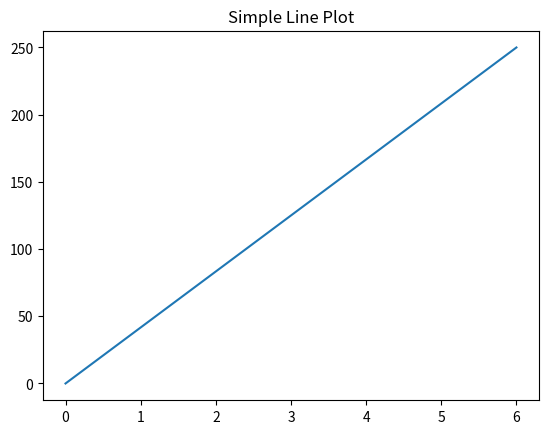
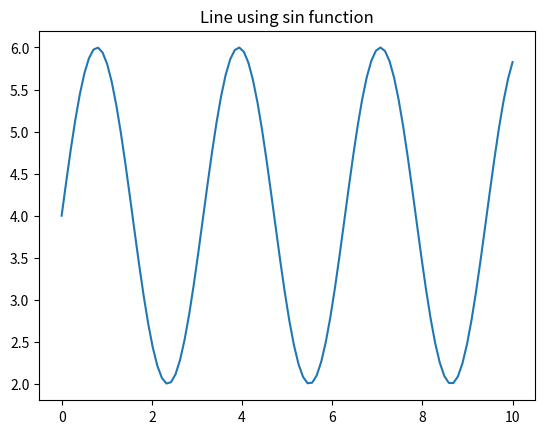
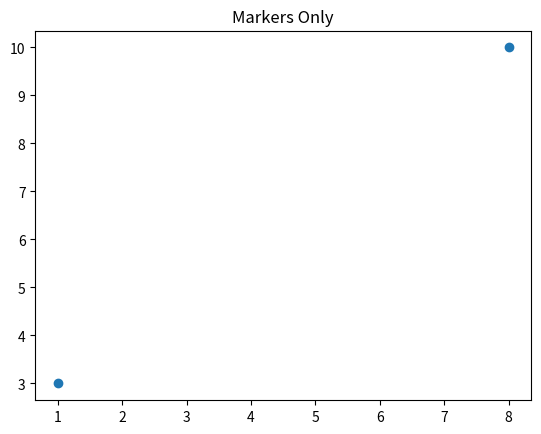
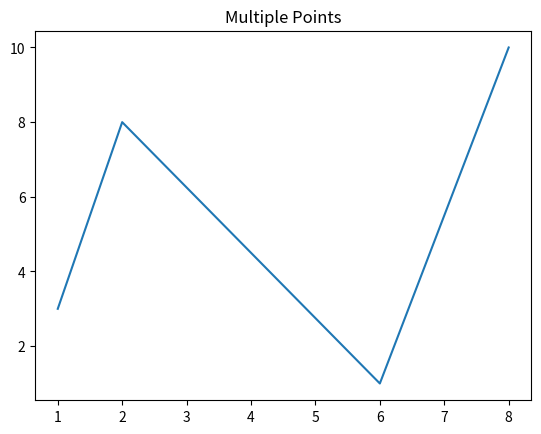
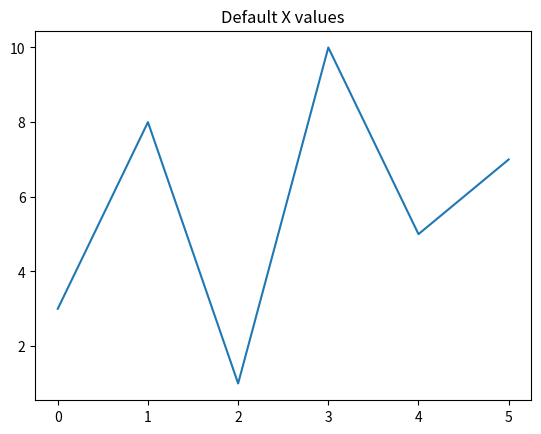
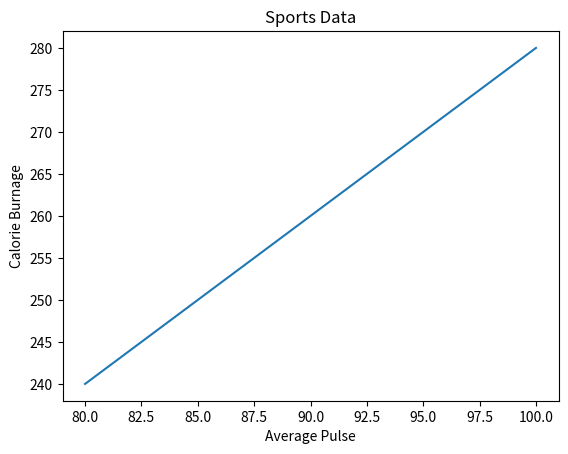
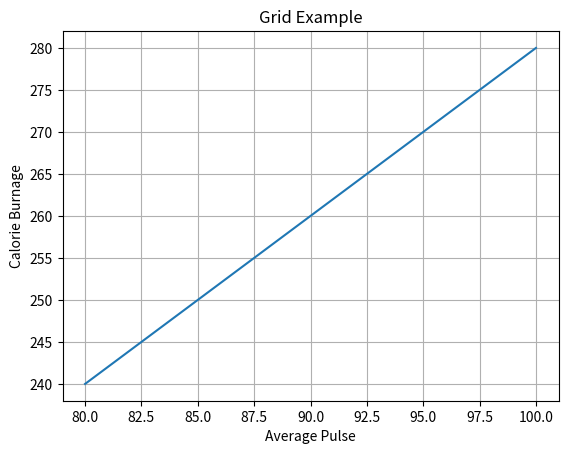
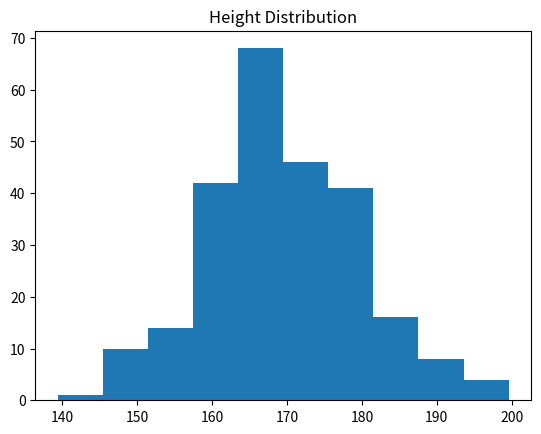
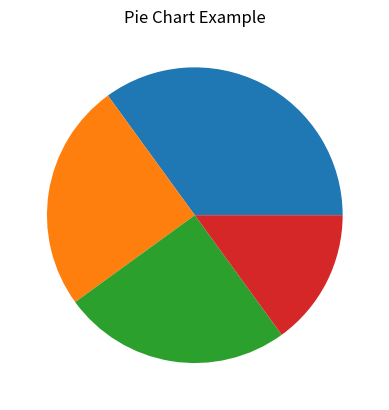

Here is the Python script that generated these plots, in order:
# ASSIGNMENT A03 - Matplotlib Functions

import matplotlib.pyplot as plt
import numpy as np

print("----- BASIC LINE PLOT -----")
# 1. Simple line from (0,0) to (6,250)
x1 = np.array([0, 6])
y1 = np.array([0, 250])
plt.plot(x1, y1)
plt.title("Simple Line Plot")
plt.show()


print("----- PLOT USING X AND Y -----")
# 2. Plot using x and y values
x = np.linspace(0, 10, 100)
y = 4 + 2 * np.sin(2 * x)
plt.plot(x, y)
plt.title("Line using sin function")
plt.show()


print("----- PLOT WITH MARKERS ONLY -----")
# 3. Only markers
x2 = np.array([1, 8])
y2 = np.array([3, 10])
plt.plot(x2, y2, 'o')
plt.title("Markers Only")
plt.show()


print("----- MULTIPLE POINTS -----")
# 4. Multiple points
x3 = np.array([1, 2, 6, 8])
y3 = np.array([3, 8, 1, 10])
plt.plot(x3, y3)
plt.title("Multiple Points")
plt.show()


print("----- DEFAULT X VALUES -----")
# 5. Without x values
y4 = np.array([3, 8, 1, 10, 5, 7])
plt.plot(y4)
plt.title("Default X values")
plt.show()


print("----- LABELS AND TITLE -----")
# 6. Labels and Title
x5 = np.array([80, 85, 90, 95, 100])
y5 = np.array([240, 250, 260, 270, 280])
plt.plot(x5, y5)
plt.xlabel("Average Pulse")
plt.ylabel("Calorie Burnage")
plt.title("Sports Data")
plt.show()


print("----- GRID -----")
# 7. Grid
plt.plot(x5, y5)
plt.xlabel("Average Pulse")
plt.ylabel("Calorie Burnage")
plt.title("Grid Example")
plt.grid()
plt.show()


print("----- HISTOGRAM -----")
# 8. Histogram
data = np.random.normal(170, 10, 250)
plt.hist(data)
plt.title("Height Distribution")
plt.show()


print("----- PIE CHART -----")
# 9. Pie chart
y6 = np.array([35, 25, 25, 15])
plt.pie(y6)
plt.title("Pie Chart Example")
plt.show()


print("----- PROGRAM COMPLETED -----")
